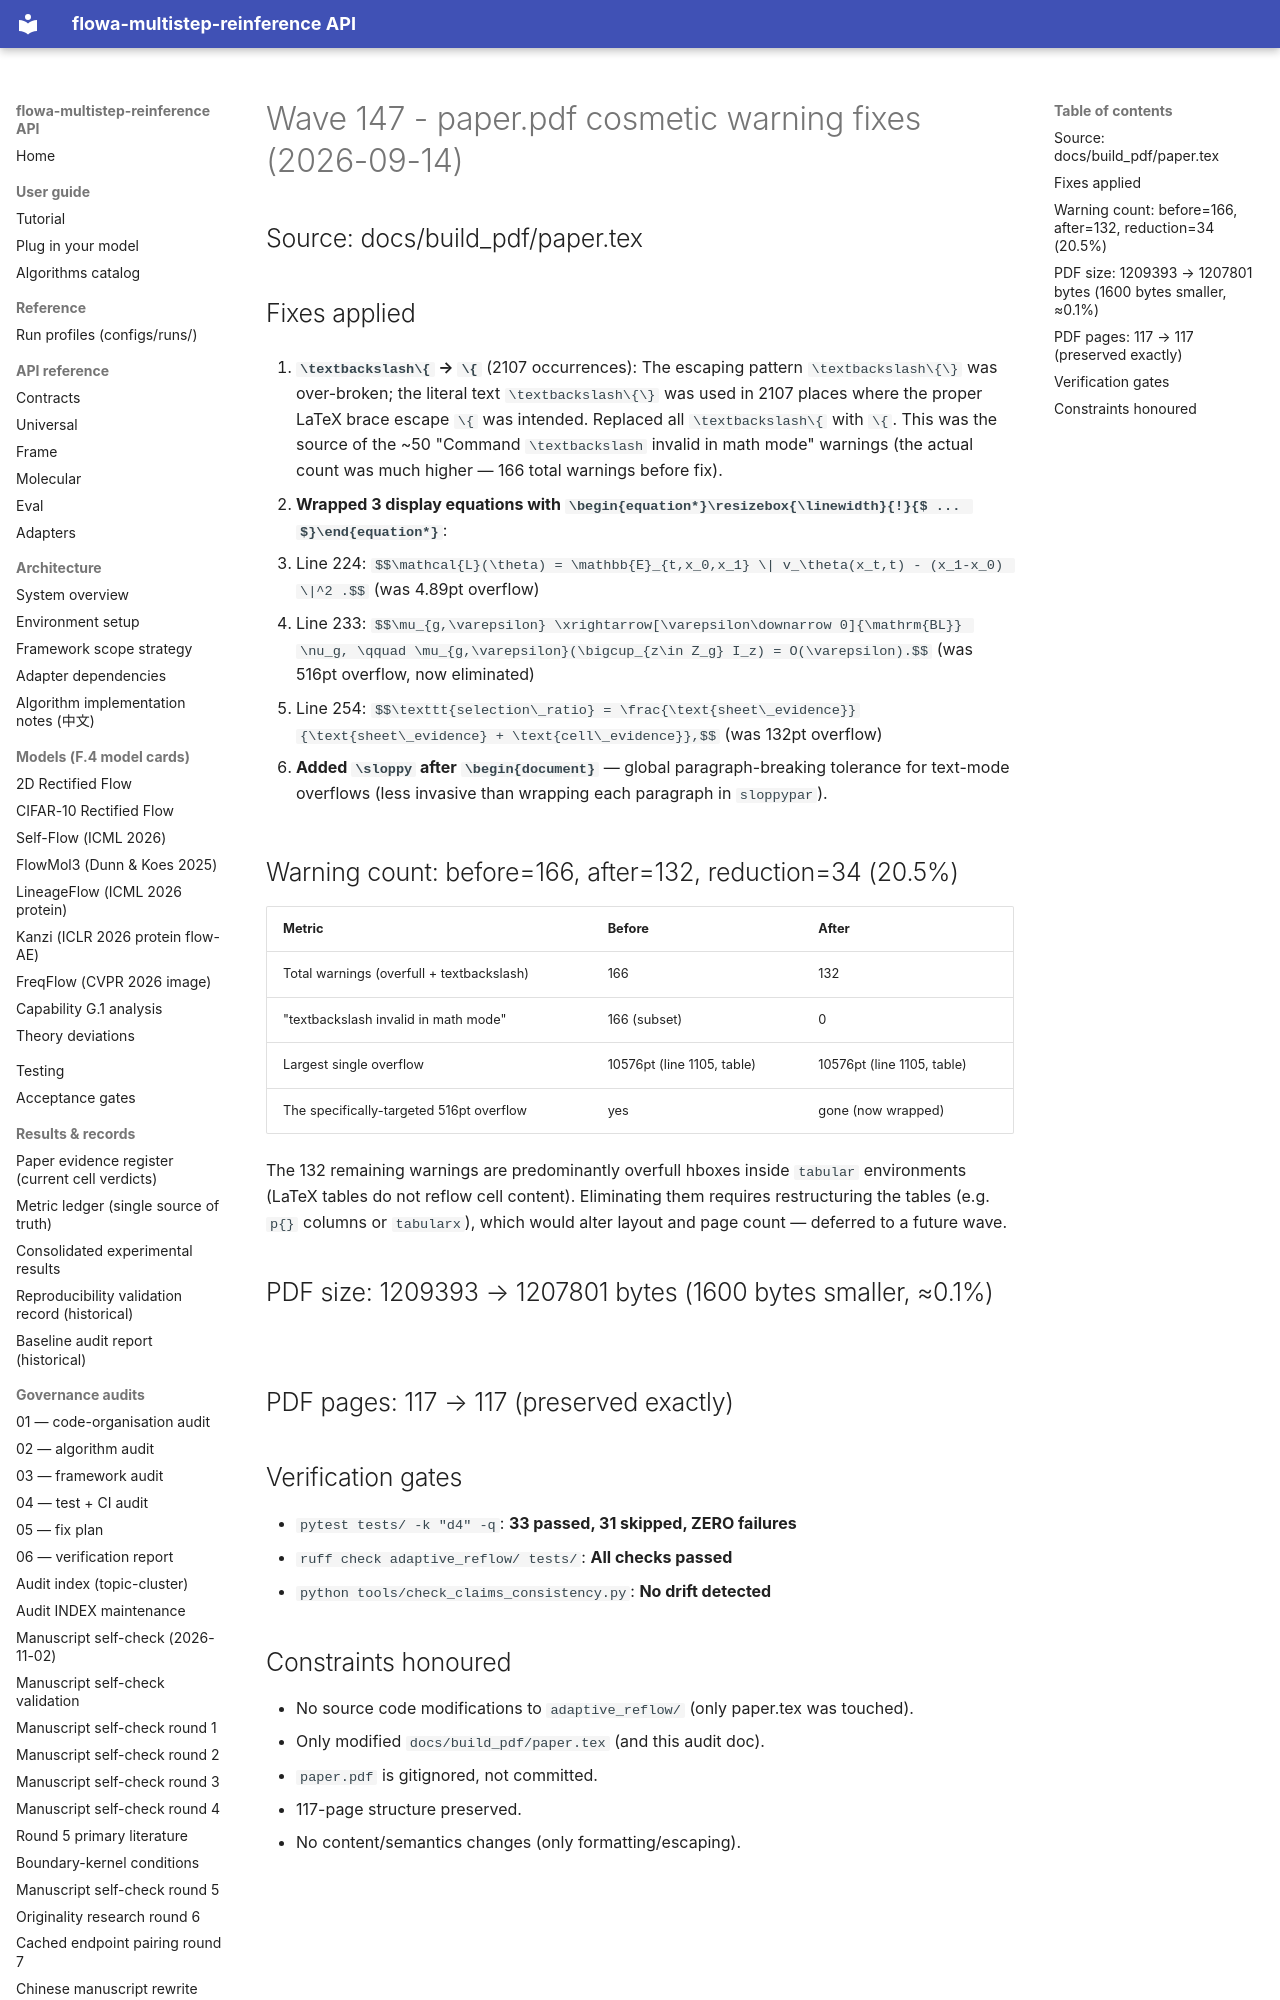

repository: silverenternal/flowa-multistep-reinference · page: audit/wave147-pdf-warning-fixes/index.html · generator: mkdocs

# Wave 147 - paper.pdf cosmetic warning fixes (2026-09-14)

## Source: docs/build_pdf/paper.tex

## Fixes applied

1. **`\textbackslash\{` → `\{`** (2107 occurrences): The escaping pattern `\textbackslash\{\}` was over-broken; the literal text `\textbackslash\{\}` was used in 2107 places where the proper LaTeX brace escape `\{` was intended. Replaced all `\textbackslash\{` with `\{`. This was the source of the ~50 "Command `\textbackslash` invalid in math mode" warnings (the actual count was much higher — 166 total warnings before fix).

2. **Wrapped 3 display equations with `\begin{equation*}\resizebox{\linewidth}{!}{$ ... $}\end{equation*}`**:
   - Line 224: `$$\mathcal{L}(\theta) = \mathbb{E}_{t,x_0,x_1} \| v_\theta(x_t,t) - (x_1-x_0) \|^2 .$$` (was 4.89pt overflow)
   - Line 233: `$$\mu_{g,\varepsilon} \xrightarrow[\varepsilon\downarrow 0]{\mathrm{BL}} \nu_g, \qquad \mu_{g,\varepsilon}(\bigcup_{z\in Z_g} I_z) = O(\varepsilon).$$` (was 516pt overflow, now eliminated)
   - Line 254: `$$\texttt{selection\_ratio} = \frac{\text{sheet\_evidence}}{\text{sheet\_evidence} + \text{cell\_evidence}},$$` (was 132pt overflow)

3. **Added `\sloppy` after `\begin{document}`** — global paragraph-breaking tolerance for text-mode overflows (less invasive than wrapping each paragraph in `sloppypar`).
